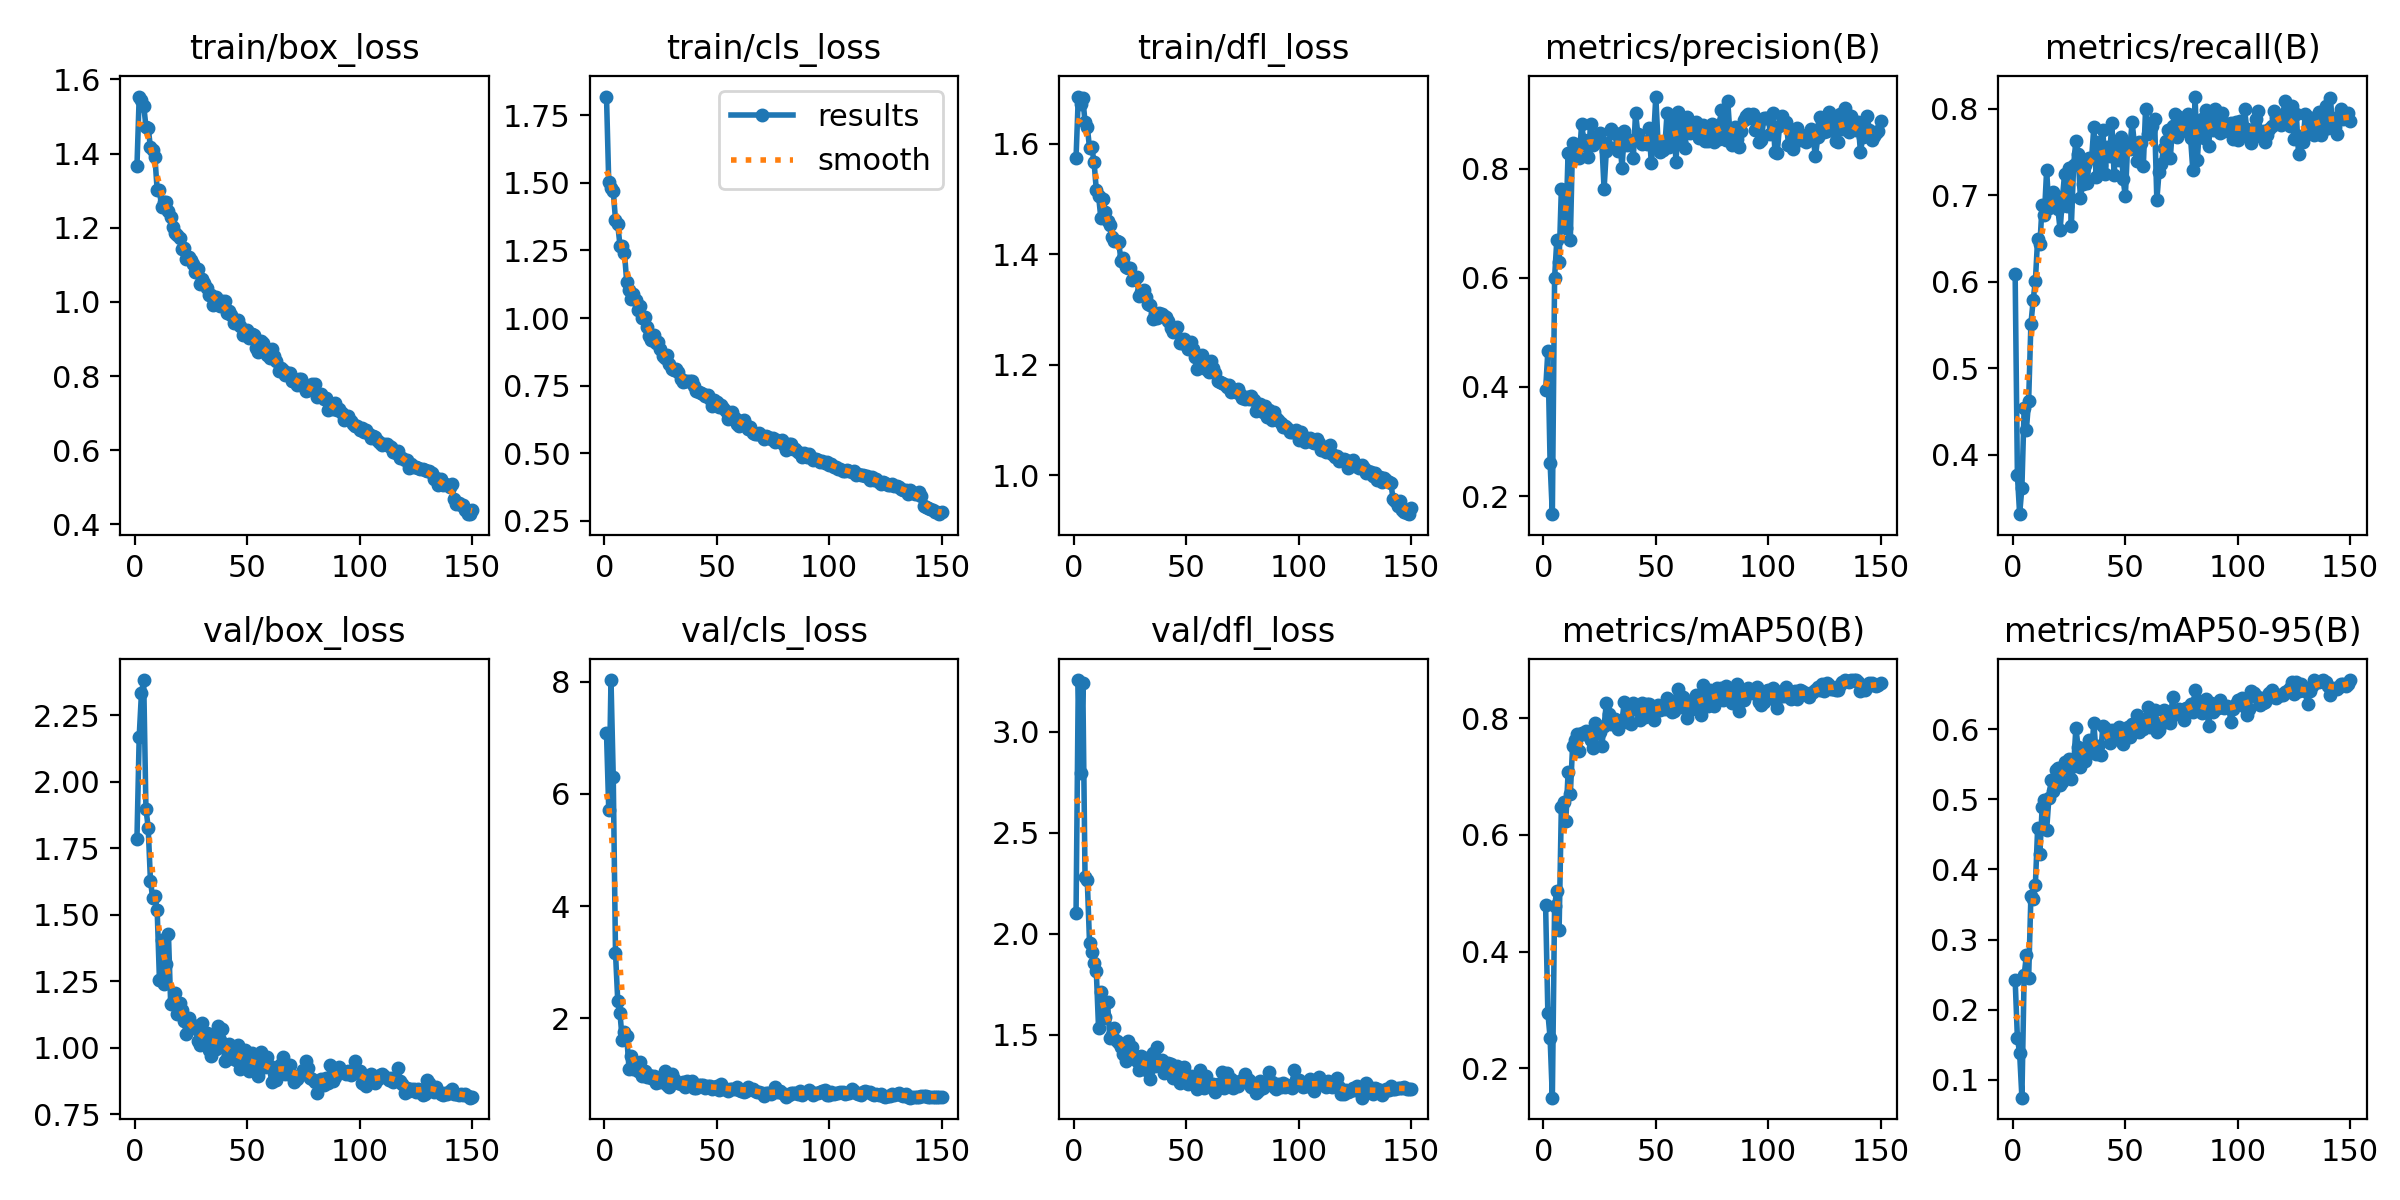

The data file committed next to this chart (first rows):
epoch, train/box_loss, train/cls_loss, train/dfl_loss, metrics/precision(B), metrics/recall(B), metrics/mAP50(B), metrics/mAP50-95(B), val/box_loss, val/cls_loss, val/dfl_loss, lr/pg0, lr/pg1, lr/pg2
1, 1.366, 1.819, 1.575, 0.3938, 0.6087, 0.4794, 0.2427, 1.784, 7.087, 2.104, 0.0005436, 0.0005436, 0.0005436
2, 1.554, 1.502, 1.686, 0.4654, 0.3765, 0.295, 0.1598, 2.17, 5.713, 3.257, 0.001092, 0.001092, 0.001092
3, 1.543, 1.48, 1.672, 0.2612, 0.3312, 0.2522, 0.138, 2.333, 8.032, 2.796, 0.001633, 0.001633, 0.001633
4, 1.53, 1.47, 1.683, 0.1668, 0.3619, 0.1493, 0.07451, 2.382, 6.308, 3.244, 0.001634, 0.001634, 0.001634
5, 1.473, 1.363, 1.639, 0.6002, 0.4539, 0.4788, 0.2489, 1.898, 3.169, 2.28, 0.001623, 0.001623, 0.001623
6, 1.47, 1.346, 1.63, 0.6698, 0.429, 0.504, 0.2776, 1.828, 2.313, 2.264, 0.001612, 0.001612, 0.001612
7, 1.417, 1.268, 1.593, 0.6287, 0.4621, 0.4362, 0.2452, 1.629, 2.085, 1.955, 0.001601, 0.001601, 0.001601
8, 1.41, 1.265, 1.594, 0.7618, 0.5508, 0.648, 0.3617, 1.562, 1.615, 1.909, 0.00159, 0.00159, 0.00159
9, 1.39, 1.24, 1.567, 0.761, 0.5782, 0.6571, 0.3579, 1.571, 1.748, 1.856, 0.001579, 0.001579, 0.001579
10, 1.301, 1.132, 1.517, 0.6908, 0.6012, 0.6243, 0.3785, 1.516, 1.683, 1.816, 0.001568, 0.001568, 0.001568
11, 1.301, 1.104, 1.506, 0.8289, 0.6496, 0.7072, 0.4589, 1.255, 1.102, 1.534, 0.001557, 0.001557, 0.001557
12, 1.255, 1.071, 1.466, 0.6698, 0.643, 0.6701, 0.4219, 1.404, 1.323, 1.712, 0.001546, 0.001546, 0.001546
13, 1.269, 1.09, 1.499, 0.8476, 0.6887, 0.7526, 0.4885, 1.24, 1.092, 1.583, 0.001535, 0.001535, 0.001535
14, 1.27, 1.068, 1.477, 0.8238, 0.6769, 0.7627, 0.4985, 1.315, 1.093, 1.585, 0.001524, 0.001524, 0.001524
15, 1.245, 1.029, 1.46, 0.8354, 0.7288, 0.7728, 0.4558, 1.429, 1.053, 1.661, 0.001513, 0.001513, 0.001513
16, 1.23, 1.045, 1.453, 0.8197, 0.6854, 0.7435, 0.5019, 1.164, 1.228, 1.483, 0.001502, 0.001502, 0.001502
17, 1.203, 0.9999, 1.431, 0.8808, 0.6887, 0.7749, 0.5275, 1.171, 0.9614, 1.5, 0.001491, 0.001491, 0.001491
18, 1.186, 1.005, 1.424, 0.8528, 0.7041, 0.773, 0.512, 1.208, 1.065, 1.535, 0.00148, 0.00148, 0.00148
19, 1.18, 0.9666, 1.424, 0.8434, 0.6985, 0.7782, 0.5424, 1.127, 0.9586, 1.469, 0.001469, 0.001469, 0.001469
20, 1.172, 0.9336, 1.421, 0.8206, 0.6842, 0.7737, 0.5452, 1.168, 0.9954, 1.46, 0.001458, 0.001458, 0.001458
21, 1.142, 0.9187, 1.387, 0.8821, 0.6596, 0.7622, 0.5209, 1.142, 0.9379, 1.44, 0.001447, 0.001447, 0.001447
22, 1.145, 0.9386, 1.393, 0.8426, 0.6962, 0.7495, 0.5248, 1.1, 0.9683, 1.407, 0.001436, 0.001436, 0.001436
23, 1.115, 0.9076, 1.376, 0.8513, 0.7248, 0.7913, 0.5528, 1.05, 0.8503, 1.368, 0.001425, 0.001425, 0.001425
24, 1.12, 0.9117, 1.376, 0.8588, 0.6871, 0.7765, 0.5453, 1.114, 0.9155, 1.471, 0.001414, 0.001414, 0.001414
25, 1.112, 0.8867, 1.375, 0.8658, 0.7316, 0.7762, 0.5578, 1.09, 0.8707, 1.415, 0.001403, 0.001403, 0.001403
26, 1.101, 0.8614, 1.354, 0.8484, 0.6645, 0.753, 0.5295, 1.075, 0.9733, 1.437, 0.001392, 0.001392, 0.001392
27, 1.08, 0.8517, 1.355, 0.7621, 0.7346, 0.7865, 0.5473, 1.082, 1.056, 1.392, 0.001381, 0.001381, 0.001381
28, 1.089, 0.8639, 1.359, 0.8328, 0.763, 0.8257, 0.6018, 1.025, 0.803, 1.368, 0.00137, 0.00137, 0.00137
29, 1.048, 0.8288, 1.324, 0.8388, 0.7479, 0.8066, 0.5746, 1.01, 0.7772, 1.325, 0.001359, 0.001359, 0.001359
30, 1.062, 0.8126, 1.332, 0.8724, 0.6972, 0.7906, 0.546, 1.091, 1.009, 1.392, 0.001348, 0.001348, 0.001348
31, 1.052, 0.8095, 1.335, 0.8651, 0.7128, 0.7969, 0.5706, 1.039, 0.9202, 1.328, 0.001337, 0.001337, 0.001337
32, 1.038, 0.8112, 1.323, 0.8655, 0.7351, 0.7984, 0.5543, 1.057, 0.8579, 1.384, 0.001326, 0.001326, 0.001326
33, 1.019, 0.8007, 1.31, 0.8323, 0.7141, 0.782, 0.5743, 0.993, 0.8508, 1.322, 0.001315, 0.001315, 0.001315
34, 1.02, 0.7747, 1.308, 0.8504, 0.7429, 0.7959, 0.5849, 0.9683, 0.8213, 1.28, 0.001304, 0.001304, 0.001304
35, 0.9929, 0.7652, 1.284, 0.8011, 0.7431, 0.7965, 0.5692, 1.051, 0.863, 1.408, 0.001293, 0.001293, 0.001293
36, 1.013, 0.7674, 1.291, 0.8696, 0.779, 0.8287, 0.6089, 0.9949, 0.7703, 1.345, 0.001282, 0.001282, 0.001282
37, 1.001, 0.7681, 1.285, 0.8434, 0.7212, 0.7929, 0.5642, 1.083, 0.8721, 1.438, 0.001271, 0.001271, 0.001271
38, 0.9892, 0.7658, 1.293, 0.8514, 0.7616, 0.8159, 0.5768, 1.031, 0.842, 1.368, 0.00126, 0.00126, 0.00126
39, 1.001, 0.769, 1.292, 0.8482, 0.7339, 0.7907, 0.5631, 1.069, 0.8801, 1.374, 0.001249, 0.001249, 0.001249
40, 1.003, 0.75, 1.289, 0.8197, 0.7754, 0.8262, 0.6052, 0.9519, 0.7541, 1.308, 0.001238, 0.001238, 0.001238
41, 0.97, 0.7309, 1.287, 0.9021, 0.7246, 0.8156, 0.6015, 0.9568, 0.7567, 1.329, 0.001227, 0.001227, 0.001227
42, 0.9753, 0.7258, 1.279, 0.8638, 0.7559, 0.8158, 0.5945, 1.016, 0.8077, 1.36, 0.001216, 0.001216, 0.001216
43, 0.9641, 0.7215, 1.267, 0.8521, 0.7453, 0.797, 0.5798, 0.9981, 0.815, 1.352, 0.001205, 0.001205, 0.001205
44, 0.943, 0.7188, 1.258, 0.8451, 0.7836, 0.8255, 0.599, 0.9596, 0.816, 1.288, 0.001194, 0.001194, 0.001194
45, 0.9493, 0.7104, 1.261, 0.8486, 0.7233, 0.8025, 0.5962, 0.9535, 0.7536, 1.296, 0.001183, 0.001183, 0.001183
46, 0.951, 0.7171, 1.268, 0.8449, 0.7608, 0.8244, 0.5933, 1.012, 0.7903, 1.345, 0.001172, 0.001172, 0.001172
47, 0.935, 0.7012, 1.238, 0.8741, 0.7406, 0.8251, 0.6034, 0.9208, 0.793, 1.26, 0.001161, 0.001161, 0.001161
48, 0.9119, 0.6747, 1.239, 0.8094, 0.7667, 0.8176, 0.5838, 0.9735, 0.7448, 1.298, 0.00115, 0.00115, 0.00115
49, 0.9196, 0.6973, 1.247, 0.8546, 0.7182, 0.7978, 0.5788, 0.9897, 0.7723, 1.342, 0.001139, 0.001139, 0.001139
50, 0.9246, 0.6898, 1.241, 0.9319, 0.6987, 0.8118, 0.5924, 0.947, 0.7879, 1.297, 0.001128, 0.001128, 0.001128
51, 0.902, 0.6722, 1.228, 0.8471, 0.7564, 0.8235, 0.6035, 0.9141, 0.715, 1.254, 0.001117, 0.001117, 0.001117
52, 0.9134, 0.6792, 1.242, 0.831, 0.7534, 0.814, 0.5893, 0.9789, 0.8214, 1.296, 0.001106, 0.001106, 0.001106
53, 0.91, 0.6687, 1.229, 0.8342, 0.7846, 0.821, 0.6072, 0.9344, 0.7343, 1.271, 0.001095, 0.001095, 0.001095
54, 0.8761, 0.6547, 1.214, 0.8395, 0.7599, 0.8157, 0.6079, 0.9507, 0.7464, 1.267, 0.001084, 0.001084, 0.001084
55, 0.8644, 0.6258, 1.192, 0.9015, 0.7392, 0.8345, 0.6201, 0.8938, 0.7098, 1.233, 0.001073, 0.001073, 0.001073
56, 0.8944, 0.6392, 1.214, 0.8388, 0.7617, 0.8208, 0.5956, 0.9856, 0.7463, 1.326, 0.001062, 0.001062, 0.001062
57, 0.8897, 0.6528, 1.218, 0.8833, 0.7608, 0.8106, 0.6033, 0.9377, 0.7448, 1.264, 0.001051, 0.001051, 0.001051
58, 0.8717, 0.6301, 1.205, 0.8815, 0.734, 0.8124, 0.6004, 0.9271, 0.7386, 1.238, 0.00104, 0.00104, 0.00104
59, 0.8582, 0.6093, 1.193, 0.8112, 0.7999, 0.8319, 0.614, 0.966, 0.7727, 1.296, 0.001029, 0.001029, 0.001029
60, 0.8485, 0.6019, 1.187, 0.9033, 0.7704, 0.8499, 0.6315, 0.9303, 0.7136, 1.251, 0.001018, 0.001018, 0.001018
... 90 more rows
